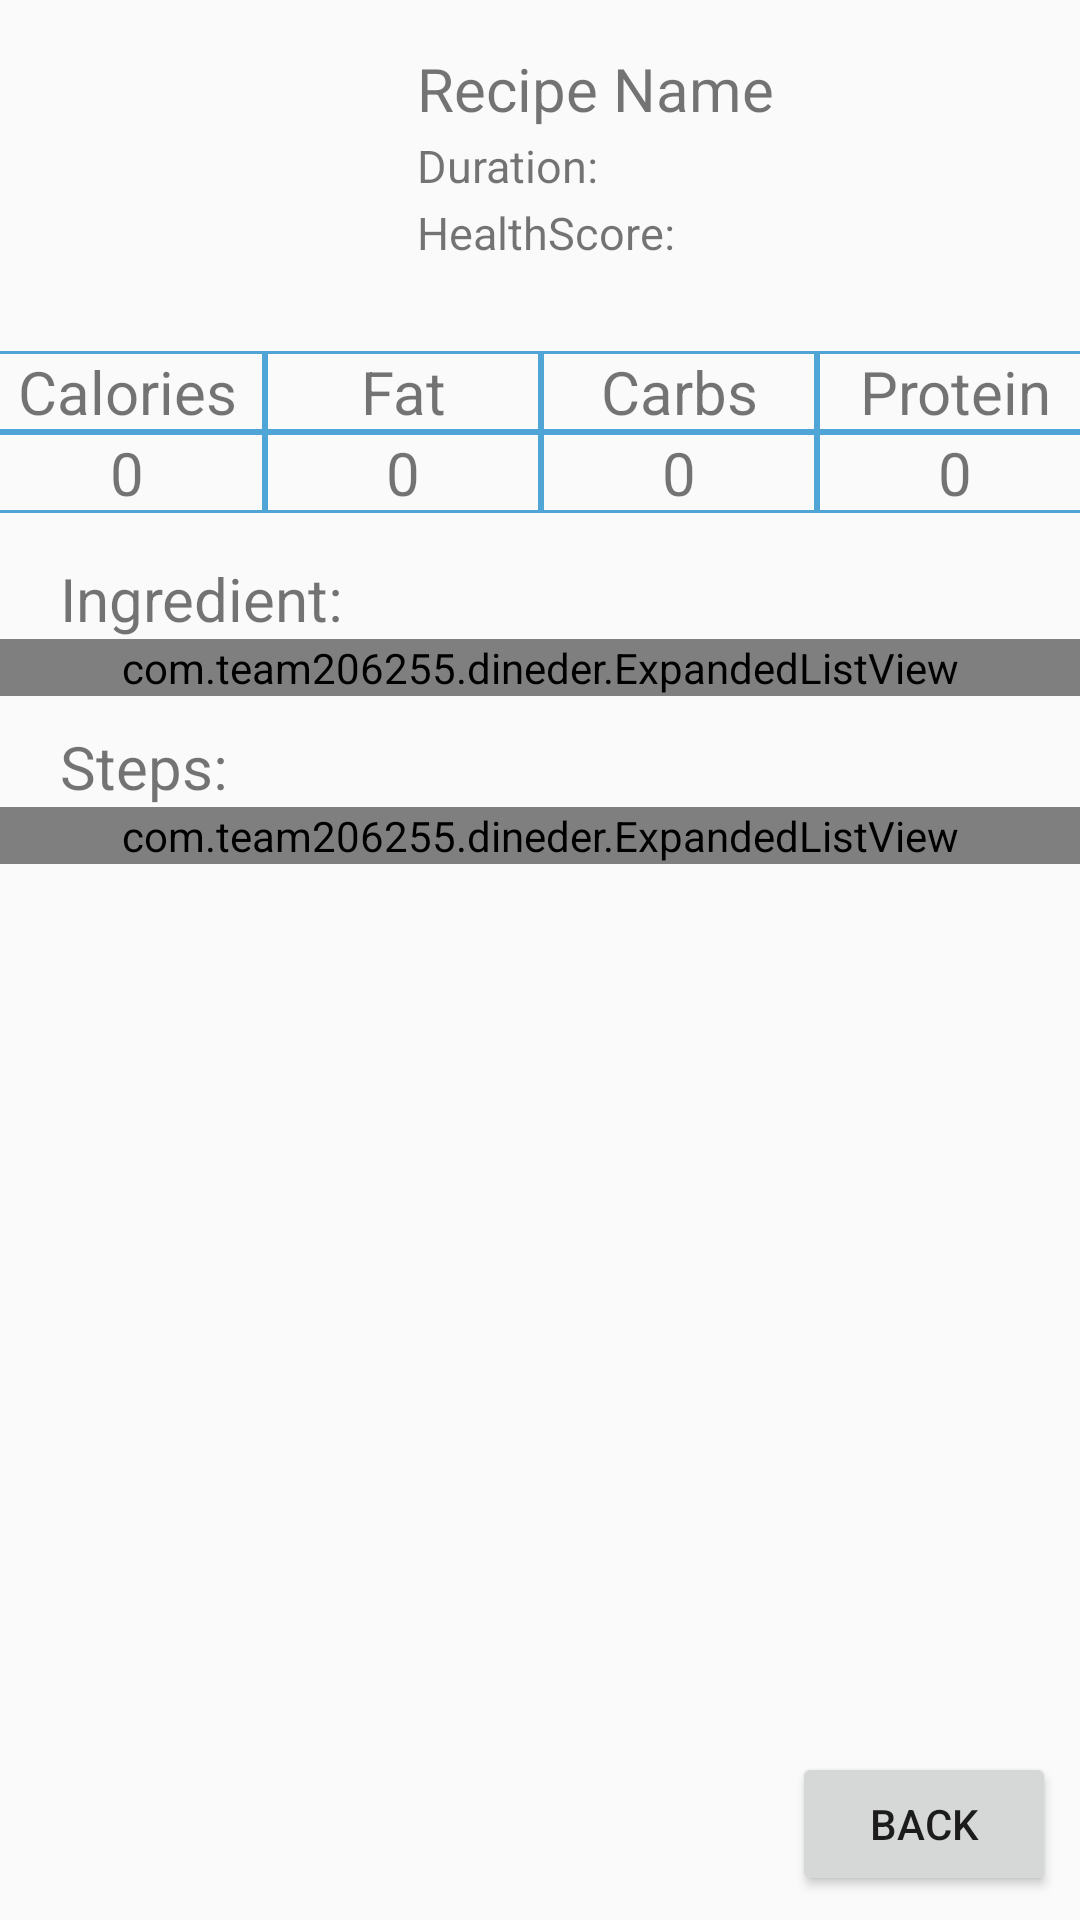

This screen was rendered from an Android layout file. Write that file and the resources it references.
<!-- AndroidManifest.xml: application theme AppTheme -->
<!-- res/layout/activity_recipe_information.xml -->
<?xml version="1.0" encoding="utf-8"?>
<android.support.constraint.ConstraintLayout xmlns:android="http://schemas.android.com/apk/res/android"
    xmlns:app="http://schemas.android.com/apk/res-auto"
    xmlns:tools="http://schemas.android.com/tools"
    android:layout_width="match_parent"
    android:layout_height="match_parent"
    tools:context="com.team206255.dineder.RecipeInformation"
    tools:layout_editor_absoluteY="25dp"
    tools:layout_editor_absoluteX="0dp">

    <ImageView
        android:id="@+id/RecipeView"
        android:layout_width="102dp"
        android:layout_height="101dp"
        app:srcCompat="@mipmap/ic_launcher"
        app:layout_constraintTop_toTopOf="parent"
        android:layout_marginTop="8dp"
        android:layout_marginLeft="8dp"
        app:layout_constraintLeft_toLeftOf="parent"
        android:layout_marginStart="8dp"
        android:clickable="true"/>

    <Button
        android:id="@+id/backButton"
        android:layout_width="wrap_content"
        android:layout_height="wrap_content"
        android:text="BACK"
        android:layout_marginRight="8dp"
        app:layout_constraintRight_toRightOf="parent"
        app:layout_constraintBottom_toBottomOf="parent"
        android:layout_marginBottom="8dp"
        android:layout_marginEnd="8dp" />

    <TextView
        android:id="@+id/recipeNameText"
        android:layout_width="wrap_content"
        android:layout_height="wrap_content"
        android:text="Recipe Name"
        android:textSize="20dp"
        android:layout_marginTop="16dp"
        app:layout_constraintTop_toTopOf="parent"
        app:layout_constraintLeft_toRightOf="@+id/RecipeView"
        android:layout_marginLeft="29dp"
        android:layout_marginStart="29dp" />

    <TextView
        android:id="@+id/durationView"
        android:layout_width="wrap_content"
        android:layout_height="wrap_content"
        android:text="Duration: "
        android:textSize="15dp"
        app:layout_constraintTop_toBottomOf="@+id/recipeNameText"
        app:layout_constraintLeft_toLeftOf="@+id/recipeNameText"
        android:layout_marginTop="2dp" />

    <TextView
        android:id="@+id/healthScoreView"
        android:layout_width="wrap_content"
        android:layout_height="wrap_content"
        android:text="HealthScore: "
        android:textSize="15dp"
        app:layout_constraintTop_toBottomOf="@+id/durationView"
        app:layout_constraintLeft_toLeftOf="@+id/durationView"
        android:layout_marginTop="2dp"/>

    <LinearLayout
        android:id="@+id/nutrientsText"
        android:layout_width="368dp"
        android:layout_height="wrap_content"
        android:orientation="horizontal"
        android:weightSum="1"
        app:layout_constraintTop_toBottomOf="@+id/RecipeView"
        app:layout_constraintLeft_toLeftOf="parent"
        app:layout_constraintRight_toRightOf="parent"
        android:layout_marginRight="10dp"
        android:layout_marginLeft="10dp"
        android:layout_marginTop="8dp">

        <TextView
            android:text="Calories"
            android:background="@drawable/textborder"
            android:layout_width="0dp"
            android:layout_height="wrap_content"
            android:textSize="20dp"
            android:textAlignment="center"
            android:layout_weight="0.25"/>

        <TextView
            android:text="Fat"
            android:background="@drawable/textborder"
            android:layout_width="0dp"
            android:layout_height="wrap_content"
            android:textSize="20dp"
            android:textAlignment="center"
            android:layout_weight="0.25"/>

        <TextView
            android:text="Carbs"
            android:background="@drawable/textborder"
            android:layout_width="0dp"
            android:layout_height="wrap_content"
            android:textSize="20dp"
            android:textAlignment="center"
            android:layout_weight="0.25"/>

        <TextView
            android:text="Protein"
            android:background="@drawable/textborder"
            android:layout_width="0dp"
            android:layout_height="wrap_content"
            android:textSize="20dp"
            android:textAlignment="center"
            android:layout_weight="0.25"/>

    </LinearLayout>

    <LinearLayout
        android:id="@+id/nutrientsValue"
        android:layout_width="368dp"
        android:layout_height="wrap_content"
        android:orientation="horizontal"
        android:weightSum="1"
        android:layout_marginLeft="10dp"
        android:layout_marginRight="10dp"
        android:layout_marginBottom="5dp"
        app:layout_constraintLeft_toLeftOf="parent"
        app:layout_constraintRight_toRightOf="parent"
        app:layout_constraintTop_toBottomOf="@+id/nutrientsText">

        <TextView
            android:text="0"
            android:id="@+id/calories"
            android:background="@drawable/textborder"
            android:layout_width="0dp"
            android:layout_height="wrap_content"
            android:textSize="20dp"
            android:textAlignment="center"
            android:layout_weight="0.25" />

        <TextView
            android:text="0"
            android:id="@+id/fat"
            android:background="@drawable/textborder"
            android:layout_width="0dp"
            android:layout_height="wrap_content"
            android:textSize="20dp"
            android:textAlignment="center"
            android:layout_weight="0.25" />

        <TextView
            android:text="0"
            android:id="@+id/carbs"
            android:background="@drawable/textborder"
            android:layout_width="0dp"
            android:layout_height="wrap_content"
            android:textSize="20dp"
            android:textAlignment="center"
            android:layout_weight="0.25" />

        <TextView
            android:text="0"
            android:id="@+id/protein"
            android:background="@drawable/textborder"
            android:layout_width="0dp"
            android:layout_height="wrap_content"
            android:textSize="20dp"
            android:textAlignment="center"
            android:layout_weight="0.25" />

    </LinearLayout>

    <ScrollView
        android:id="@+id/scrolling"
        android:layout_width="0dp"
        android:layout_height="0dp"
        app:layout_constraintBottom_toTopOf="@+id/backButton"
        android:layout_marginBottom="2dp"
        app:layout_constraintLeft_toLeftOf="parent"
        app:layout_constraintRight_toRightOf="parent"
        app:layout_constraintTop_toBottomOf="@+id/nutrientsValue"
        android:layout_marginTop="5dp" >

        <LinearLayout
            android:layout_width="match_parent"
            android:layout_height="wrap_content"
            android:orientation="vertical" >

            <TextView
                android:layout_width="wrap_content"
                android:layout_height="wrap_content"
                android:text="Ingredient: "
                android:textSize="20dp"
                android:layout_marginLeft="20dp"
                android:layout_marginTop="10dp"
                tools:layout_editor_absoluteX="16dp"
                tools:layout_editor_absoluteY="158dp" />

            <com.team206255.dineder.ExpandedListView
                android:id="@+id/ingredientList"
                android:layout_width="match_parent"
                android:layout_height="match_parent" />

            <TextView
                android:layout_height="wrap_content"
                android:layout_width="wrap_content"
                android:text="Steps: "
                android:textSize="20dp"
                android:layout_marginLeft="20dp"
                android:layout_marginTop="10dp" />

            <com.team206255.dineder.ExpandedListView
                android:id="@+id/stepList"
                android:layout_width="match_parent"
                android:layout_height="match_parent" />

            <Space
                android:layout_width="match_parent"
                android:layout_height = "100dp" />

        </LinearLayout>
    </ScrollView>

</android.support.constraint.ConstraintLayout>
<!-- resources referenced by this layout -->
<resources>
  <!-- drawable textborder (drawable) -->
  <shape xmlns:android="http://schemas.android.com/apk/res/android">
      <solid android:color="@android:color/transparent"/>
      <stroke android:width="1dip" android:color="#4fa5d5"/>
  </shape>
  <style name="AppTheme" parent="Theme.AppCompat.Light.NoActionBar">
          
          <item name="colorPrimary">@color/colorPrimary</item>
          <item name="colorPrimaryDark">@color/colorPrimaryDark</item>
          <item name="colorAccent">@color/colorAccent</item>
      </style>
  <color name="colorPrimary">#3F51B5</color>
  <color name="colorPrimaryDark">#303F9F</color>
  <color name="colorAccent">#FF4081</color>
</resources>
